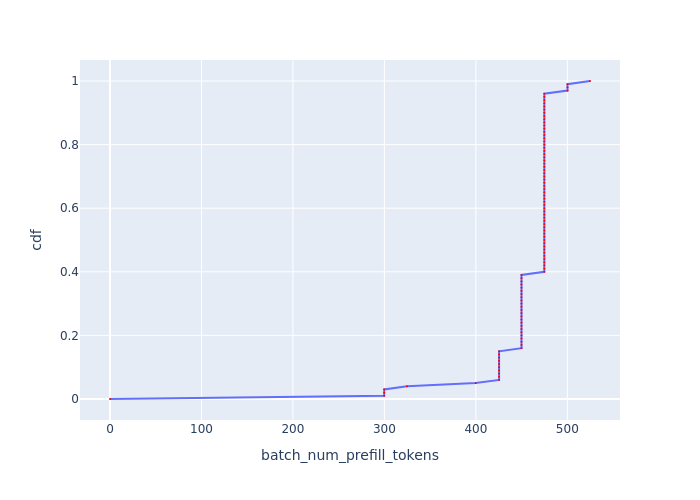

The file beside this chart, header and first rows:
, cdf, batch_num_prefill_tokens
0, 0.0, 0.0
1, 0.01, 299.8
2, 0.02, 299.8
3, 0.03, 299.8
4, 0.04, 324.7
5, 0.05, 399.8
6, 0.06, 425.4
7, 0.07, 425.4
8, 0.08, 425.4
9, 0.09, 425.4
10, 0.1, 425.4
11, 0.11, 425.4
12, 0.12, 425.4
13, 0.13, 425.4
14, 0.14, 425.4
15, 0.15, 425.4
16, 0.16, 449.9
17, 0.17, 449.9
18, 0.18, 449.9
19, 0.19, 449.9
20, 0.2, 449.9
21, 0.21, 449.9
22, 0.22, 449.9
23, 0.23, 449.9
24, 0.24, 449.9
25, 0.25, 449.9
26, 0.26, 449.9
27, 0.27, 449.9
28, 0.28, 449.9
29, 0.29, 449.9
30, 0.3, 449.9
31, 0.31, 449.9
32, 0.32, 449.9
33, 0.33, 449.9
34, 0.34, 449.9
35, 0.35, 449.9
36, 0.36, 449.9
37, 0.37, 449.9
38, 0.38, 449.9
39, 0.39, 449.9
40, 0.4, 474.9
41, 0.41, 474.9
42, 0.42, 474.9
43, 0.43, 474.9
44, 0.44, 474.9
45, 0.45, 474.9
46, 0.46, 474.9
47, 0.47, 474.9
48, 0.48, 474.9
49, 0.49, 474.9
50, 0.5, 474.9
51, 0.51, 474.9
52, 0.52, 474.9
53, 0.53, 474.9
54, 0.54, 474.9
55, 0.55, 474.9
56, 0.56, 474.9
57, 0.57, 474.9
58, 0.58, 474.9
59, 0.59, 474.9
... 41 more rows
